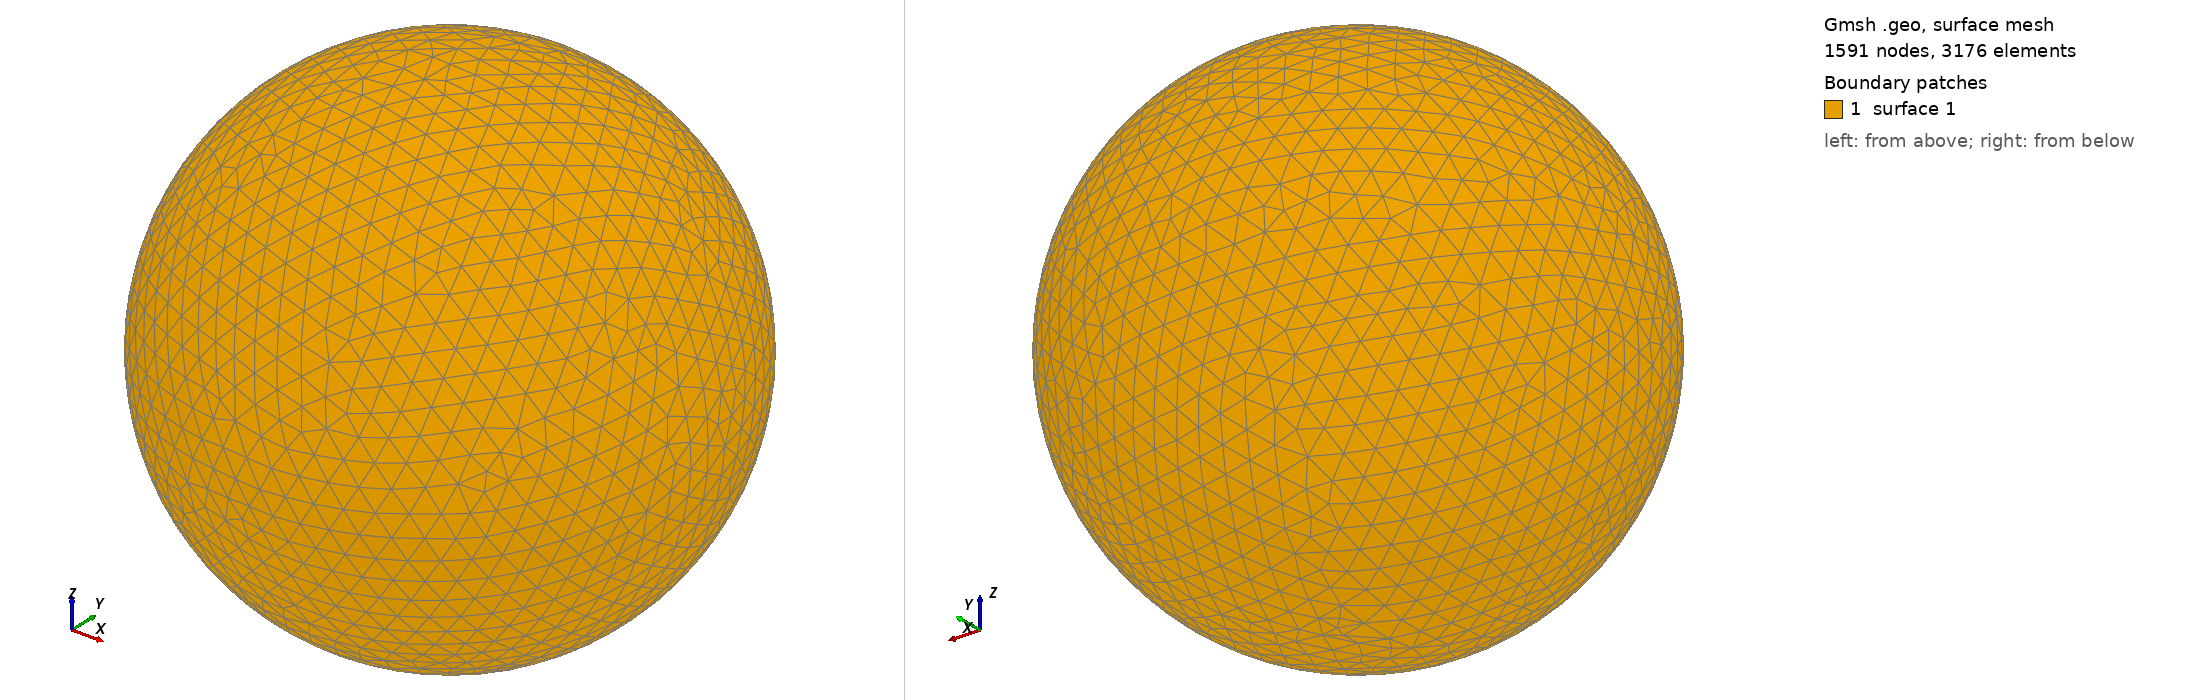

Gmsh geometry script, surface-meshed: 1591 nodes, 3176 surface elements. Boundary patches (legend numbers): 1 surface 1. Left view from above one corner, right view from below the opposite corner. The script declares no physical surfaces, so the legend lists its geometric surfaces. The drawing asked Gmsh for element sizes between 1% and 20% of the model's largest extent; the script's own settings can give other sizes.

=== shot1597.geo (drawn) ===
SetFactory("OpenCASCADE");
Point(1) = {0,0,0,0};
Sphere(1) = {0,0,0,0.06364000};
MeshSize{ PointsOf{ Surface{:}; } } = 0.006364000;
Mesh.ElementOrder=1;
Mesh.Format=39;
